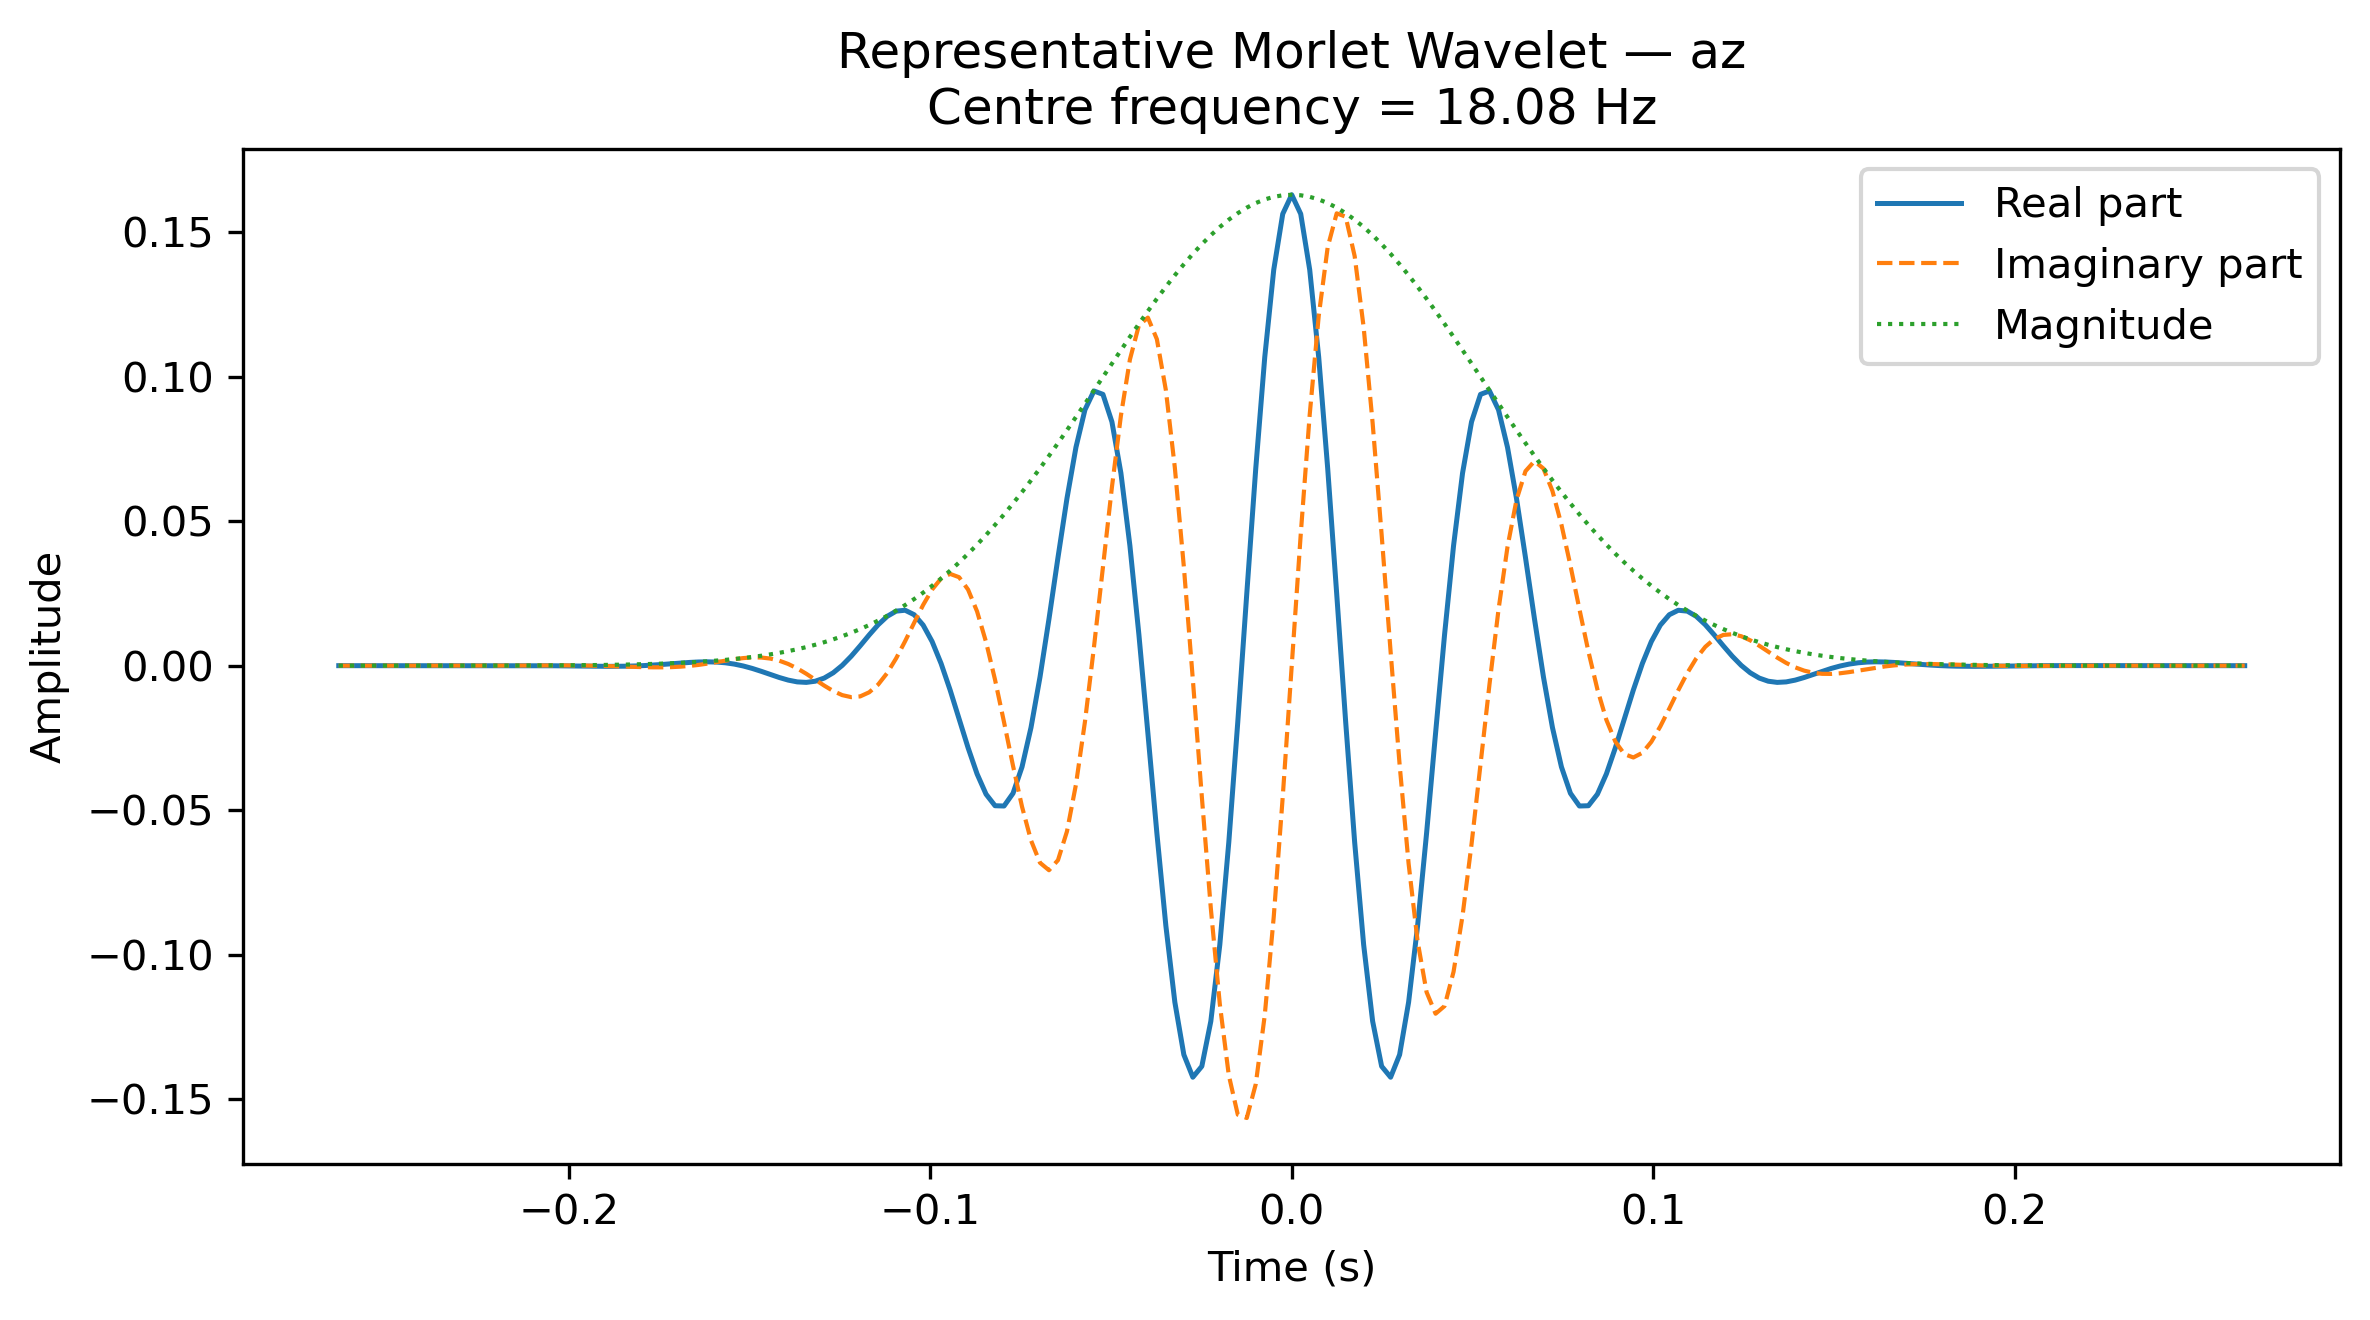

The file beside this chart, header and first rows:
Time_s, Real, Imaginary, Magnitude
-0.2636, 6.685093093110702e-08, 6.292135277714036e-07, 6.327548581377234e-07
-0.2611, -1.405535041238269e-07, 7.871023403019682e-07, 7.995532387717042e-07
-0.2586, -4.4687203183893456e-07, 9.036238226092006e-07, 1.008082648212299e-06
-0.2562, -8.568241352812348e-07, 9.349541066862253e-07, 1.2681824712595083e-06
-0.2537, -1.3600685616546655e-06, 8.271783531973289e-07, 1.5918575691309935e-06
-0.2512, -1.9247141101777254e-06, 5.199838887133397e-07, 1.993717043724781e-06
-0.2487, -2.491057779328394e-06, -4.6573083840402016e-08, 2.491493108979215e-06
-0.2462, -2.9667485179244852e-06, -9.2178879618273e-07, 3.106652757128665e-06
-0.2437, -3.2249388715702568e-06, -2.1304682407280402e-06, 3.865116511842259e-06
-0.2412, -3.1072595475123277e-06, -3.6560503897155518e-06, 4.79810028529477e-06
-0.2387, -2.4335407338678512e-06, -5.422019516752211e-06, 5.94309819399242e-06
-0.2363, -1.0200047427105114e-06, -7.273857237517873e-06, 7.345026125681451e-06
-0.2338, 1.292935224717084e-06, -8.964791792922863e-06, 9.057547868257243e-06
-0.2313, 4.6031972751799655e-06, -1.0149524881607408e-05, 1.1144607686078148e-05
-0.2288, 8.901371871942399e-06, -1.0390767428781856e-05, 1.3682195326834113e-05
-0.2263, 1.4020424689400972e-05, -9.18355841105288e-06, 1.676037152214665e-05
-0.2238, 1.9586691716233827e-05, -6.001721567800533e-06, 2.04855840571897e-05
-0.2213, 2.4980578253508825e-05, -3.6919808879745505e-07, 2.4983306368622425e-05
-0.2189, 2.9317575254883903e-05, 8.04378934324125e-06, 3.0401032315107698e-05
-0.2164, 3.1461642378018545e-05, 1.930377846229708e-05, 3.691166216853119e-05
-0.2139, 3.0083112785739366e-05, 3.308541471241358e-05, 4.4717315903035914e-05
-0.2114, 2.377147149983214e-05, 4.854595699805596e-05, 5.40536104078574e-05
-0.2089, 1.1209146062301135e-05, 6.422359135585064e-05, 6.519443720202893e-05
-0.2064, -8.59448205875181e-06, 7.798512106289791e-05, 7.845727645701864e-05
-0.2039, -3.601926986757417e-05, 8.705149760543303e-05, 9.4209081500362e-05
-0.2014, -7.052300830187872e-05, 8.81292599215856e-05, 0.0001129
-0.199, -0.0001103, 7.767102754630643e-05, 0.0001349
-0.1965, -0.0001522, 5.2277769876094415e-05, 0.000161
-0.194, -0.0001913, 9.239182780601876e-06, 0.0001916
-0.1915, -0.0002213, -5.2813544272640484e-05, 0.0002275
-0.189, -0.0002343, -0.0001332, 0.0002695
-0.1865, -0.0002222, -0.0002285, 0.0003187
-0.184, -0.0001765, -0.0003319, 0.0003759
-0.1815, -9.062093475496096e-05, -0.0004331, 0.0004425
-0.1791, 3.9606807248915025e-05, -0.0005181, 0.0005197
-0.1766, 0.0002139, -0.0005702, 0.0006089
-0.1741, 0.000426, -0.0005705, 0.000712
-0.1716, 0.0006629, -0.0005006, 0.0008307
-0.1691, 0.0009035, -0.0003445, 0.0009669
-0.1666, 0.001119, -9.167867800063609e-05, 0.001123
-0.1641, 0.001275, 0.0002596, 0.001302
-0.1617, 0.001333, 0.0006995, 0.001505
-0.1592, 0.001252, 0.001204, 0.001736
-0.1567, 0.0009973, 0.001733, 0.001999
-0.1542, 0.0005452, 0.002231, 0.002296
-0.1517, -0.0001127, 0.002629, 0.002632
-0.1492, -0.0009621, 0.002852, 0.00301
-0.1467, -0.001962, 0.002819, 0.003434
-0.1442, -0.00304, 0.00246, 0.00391
-0.1418, -0.004095, 0.001721, 0.004442
-0.1393, -0.005001, 0.0005787, 0.005035
-0.1368, -0.005615, -0.0009485, 0.005694
-0.1343, -0.005786, -0.002794, 0.006426
-0.1318, -0.00538, -0.004838, 0.007235
-0.1293, -0.004289, -0.006905, 0.008129
-0.1268, -0.002459, -0.008774, 0.009112
-0.1243, 9.52623551510634e-05, -0.01019, 0.01019
-0.1219, 0.003273, -0.01089, 0.01137
-0.1194, 0.006883, -0.01063, 0.01267
-0.1169, 0.01064, -0.009214, 0.01407
... 153 more rows
